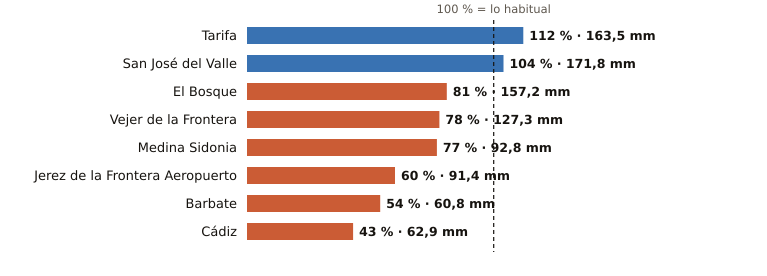

Data behind this chart, as committed beside it:
estacion, provincia, indicativo, mm_otono, referencia_mm, pct, periodo_referencia, hasta, hora
Tarifa, Cádiz, 6001, 163.5, 145.9, 112, 1991-2020, 2026-11-15, 15
San José del Valle, Cádiz, 5950X, 171.8, 165.3, 104, 2008-2025, 2026-11-15, 15
El Bosque, Cádiz, 5941X, 157.2, 194.8, 81, 2008-2025, 2026-11-15, 14
Vejer de la Frontera, Cádiz, 5995B, 127.3, 163.0, 78, 1991-2020, 2026-11-15, 15
Medina Sidonia, Cádiz, 5983X, 92.8, 121.0, 77, 2006-2025, 2026-11-15, 14
Jerez de la Frontera Aeropuerto, Cádiz, 5960, 91.4, 152.4, 60, 1991-2020, 2026-11-15, 15
Barbate, Cádiz, 5996B, 60.8, 111.6, 54, 2010-2025, 2026-11-15, 14
Cádiz, Cádiz, 5973, 62.9, 144.6, 43, 1991-2020, 2026-11-15, 15
